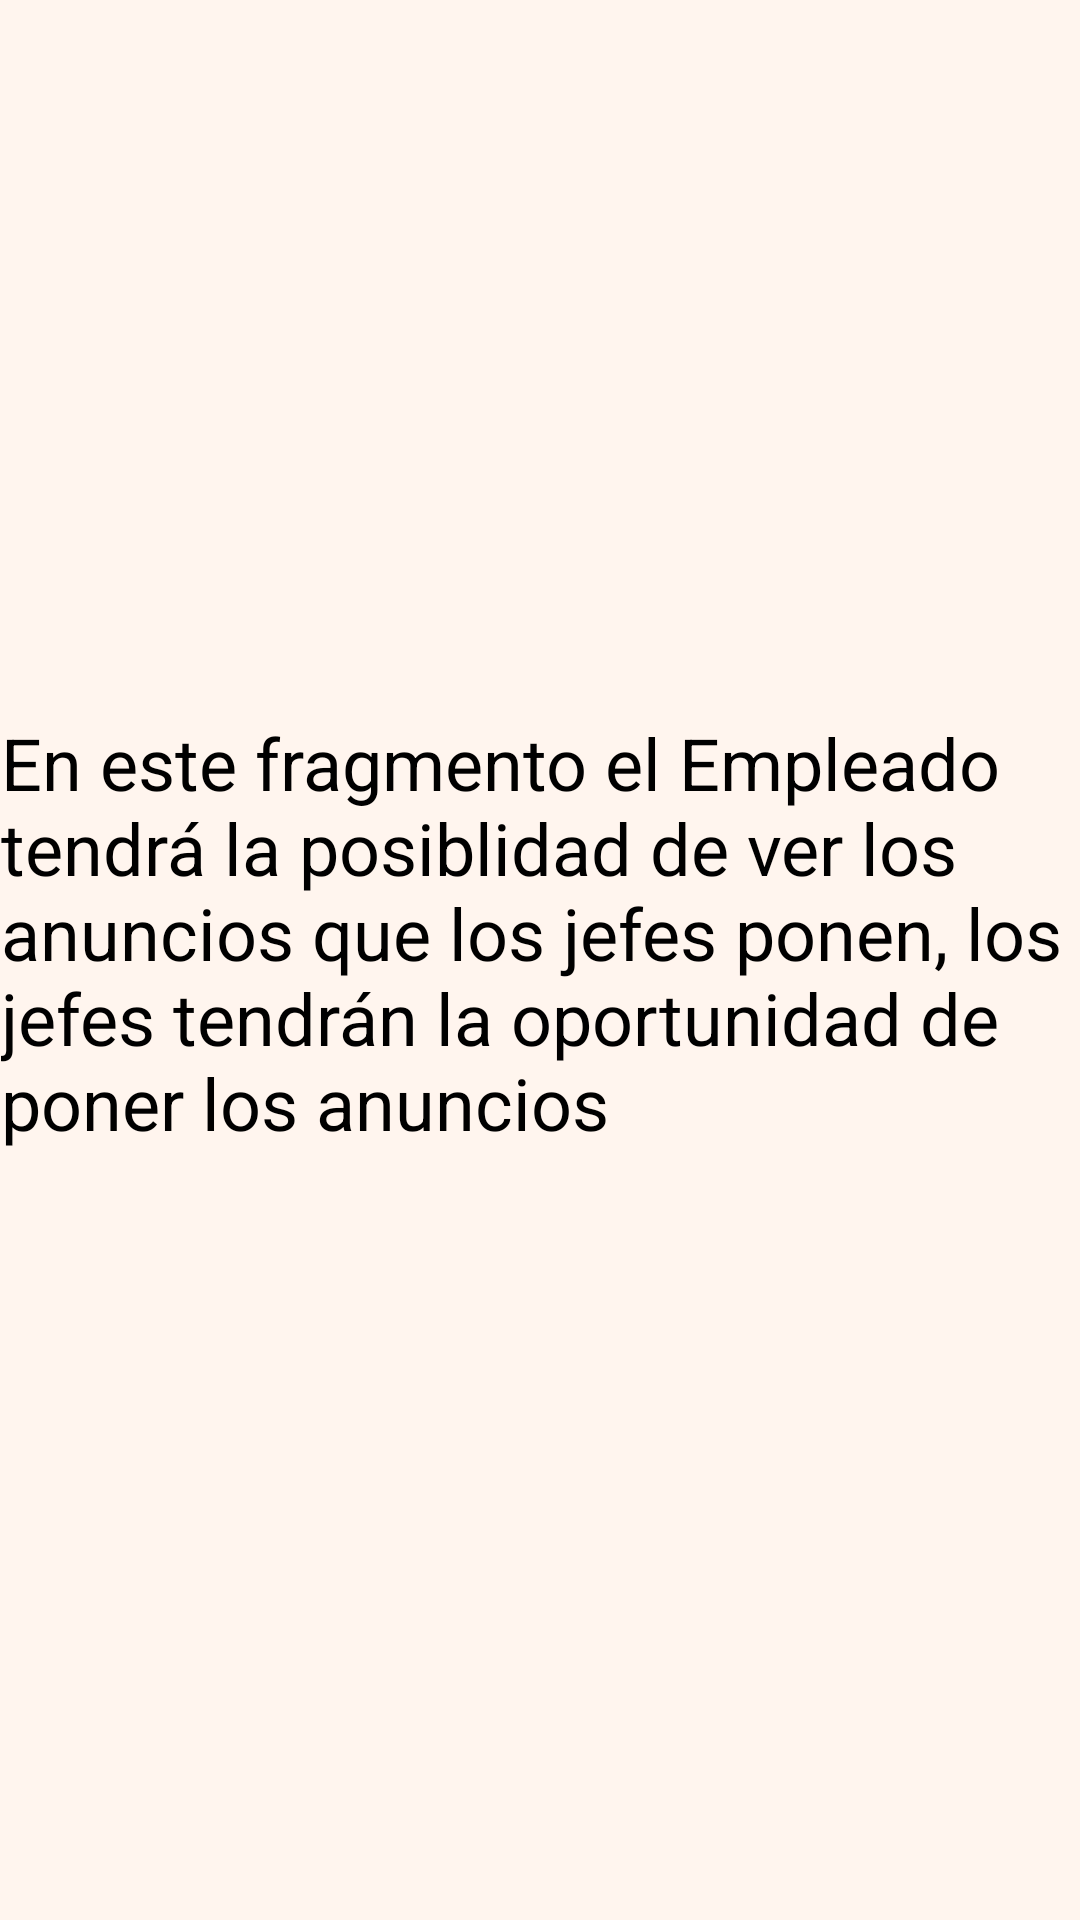

Here is an Android app screen rendered from its layout file. Give the layout XML and the strings, colors and styles it references.
<!-- AndroidManifest.xml: application theme AppTheme -->
<!-- res/layout/fragment_anuncios.xml -->
<?xml version="1.0" encoding="utf-8"?>
<androidx.constraintlayout.widget.ConstraintLayout xmlns:android="http://schemas.android.com/apk/res/android"
    xmlns:app="http://schemas.android.com/apk/res-auto"
    xmlns:tools="http://schemas.android.com/tools"
    android:layout_width="match_parent"
    android:layout_height="match_parent"
    android:background="@color/seashell"
    tools:context=".Fragmentos.AnunciosFragment">

    <TextView
        android:id="@+id/textView"
        android:layout_width="wrap_content"
        android:layout_height="wrap_content"
        android:layout_marginStart="10dp"
        android:layout_marginTop="100dp"
        android:layout_marginEnd="10dp"
        android:text="@string/Anuncios_TX"
        android:textColor="@color/black"
        android:textSize="24sp"
        app:layout_constraintBottom_toBottomOf="parent"
        app:layout_constraintEnd_toEndOf="parent"
        app:layout_constraintHorizontal_bias="0.498"
        app:layout_constraintStart_toStartOf="parent"
        app:layout_constraintTop_toTopOf="parent"
        app:layout_constraintVertical_bias="0.35000002" />

</androidx.constraintlayout.widget.ConstraintLayout>
<!-- resources referenced by this layout -->
<resources>
  <item name="black" type="color">#000000</item>
  <item name="seashell" type="color">#fff5ee</item>
  <string name="Anuncios_TX">En este fragmento el Empleado tendrá la posiblidad de ver los anuncios
          que los jefes ponen, los jefes tendrán la oportunidad de poner los anuncios</string>
  <style name="AppTheme" parent="Theme.AppCompat.Light.DarkActionBar">
          
          <item name="colorPrimary">@color/brown</item>
          <item name="colorPrimaryDark">@color/darkred</item>
          <item name="colorAccent">@color/brown</item>
      </style>
  <item name="brown" type="color">#a52a2a</item>
  <item name="darkred" type="color">#8b0000</item>
</resources>
